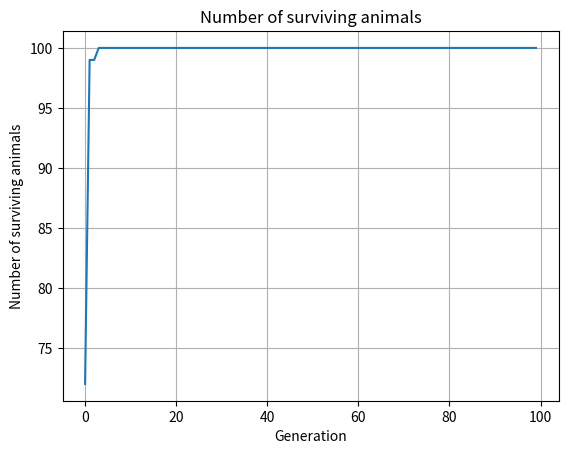
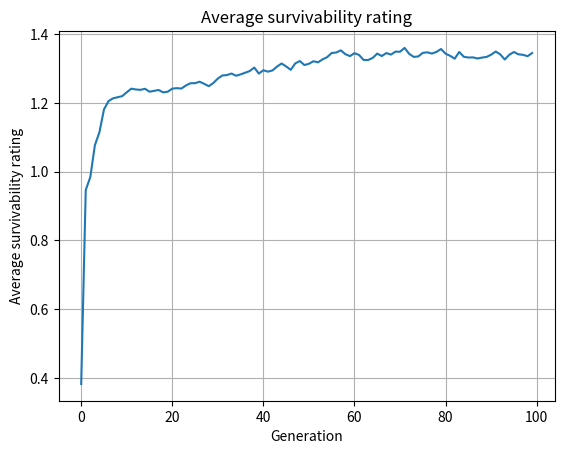
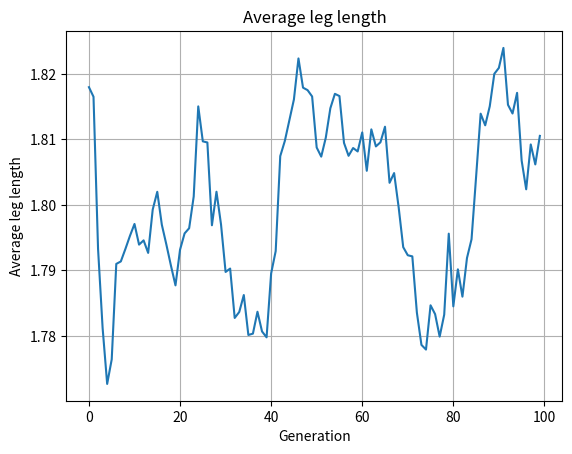
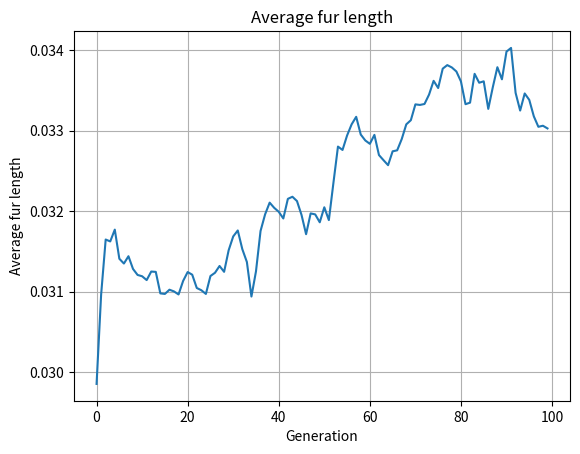
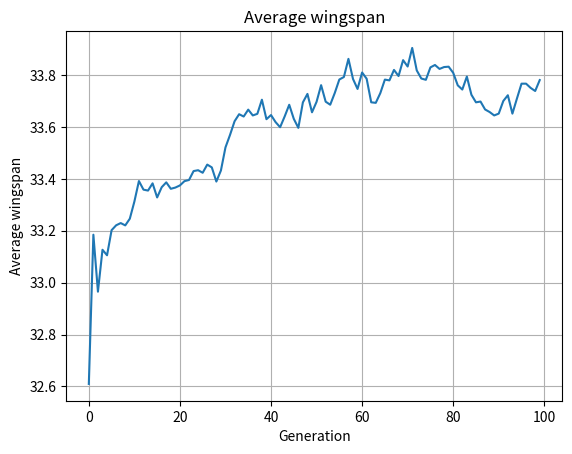
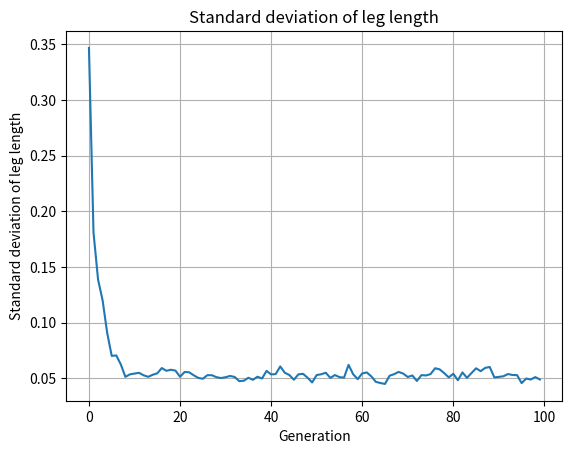
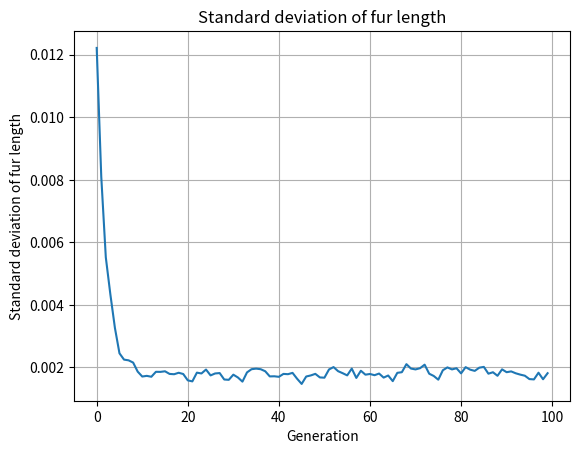
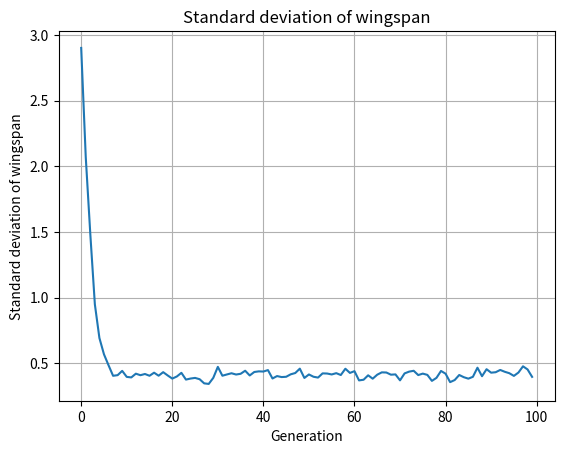

Generate these figures, in order, with matplotlib:
"""First draft of an evolution simulator code for KID Museum.

Generates zorks (winged giraffe-like animals) with random traits.  Grades each zork's survivability based on its
traits.  Culls zorks that fall below a certain threshold.  Zorks mate in random pairs to create new zorks
"""

# Imports
import random
import statistics
from matplotlib import pyplot as plt

# Todos
    # Within the scope of KID Museum:
        # TODO: Simplify code using list comprehension?
        # TODO: Figure out how kids can interact with it.  Is it a black box where they get to control parameters, and thus gain intuition about evolution?
        # TODO: Draw zorks graphically?
    # Beyond the scope of KID Museum:
        # TODO: Let culling decision be based on not only survivability rating, but also random chance.  It shouldn't be fully predetermined whether a zork survives based on their traits.
        # TODO: Let culling threshold be based on current population, to mimic environmental capacity.
        # TODO: Let the population change from generation to generation dynamically, instead of holding it constant.


# Zork class, including attributes and methods
class Zork:
    """A goofy animal with some traits."""

    def __init__(self, vitals, mutation_percentage, parent1=None, parent2=None, leg_length=None, fur_length=None, wingspan=None, final_survivability=None):
        """Vitals is a string: either "alive", "failed", or "retired".
        parent1 and parent2 are each tuples of integers (a, b), where a is the generation of the parent, and b is that
        parent's index in the generation.
        leg_length is a float.
        fur_length is a float.
        wingspan is a float.
        spectrum values represent the difference between the minimum and maximum possible values for a trait.
        final_survivability is a float.
        """
        self.vitals = vitals
        self.mutation_percentage = mutation_percentage
        self.parent1 = parent1
        self.parent2 = parent2
        self.boundaries_leg_length = (1.2, 2.5)         # Meters
        self.spectrum_leg_length = abs(self.boundaries_leg_length[1] - self.boundaries_leg_length[0])
        self.boundaries_fur_length = (0.0064, 0.0508)   # Meters
        self.spectrum_fur_length = abs(self.boundaries_fur_length[1] - self.boundaries_fur_length[0])
        self.boundaries_wingspan = (28, 38)             # Meters
        self.spectrum_wingspan = abs(self.boundaries_wingspan[1] - self.boundaries_wingspan[0])
        self.leg_length = leg_length
        self.fur_length = fur_length
        self.wingspan = wingspan
        self.final_survivability = final_survivability

    def set_traits(self):
        """Sets traits for this particular zork.  If this is a generation 0 zork, traits are completely random.
        Else, traits are based on the traits of parents, with some random noise thrown in.
        """
        if self.parent1 is None and self.parent2 is None:     # No parents; generate from random parameters.
            self.leg_length = random.uniform(self.boundaries_leg_length[0], self.boundaries_leg_length[1])
            self.fur_length = random.uniform(self.boundaries_fur_length[0], self.boundaries_fur_length[1])
            self.wingspan = random.uniform(self.boundaries_wingspan[0], self.boundaries_wingspan[1])
        else:   # This zork has parents; generate from average of parents' paremeters ± mutation * spectrum, then limit the trait to the boundaries if that trait exceeded the boundaries.
            self.leg_length = statistics.mean([self.parent1.leg_length, self.parent2.leg_length]) + random.uniform(-self.mutation_percentage, self.mutation_percentage) * self.spectrum_leg_length
            if self.leg_length < self.boundaries_leg_length[0]:
                self.leg_length = self.boundaries_leg_length[0]
            elif self.leg_length > self.boundaries_leg_length[1]:
                self.leg_length = self.boundaries_leg_length[1]

            self.fur_length = statistics.mean([self.parent1.fur_length, self.parent2.fur_length]) + random.uniform(-self.mutation_percentage, self.mutation_percentage) * self.spectrum_fur_length
            if self.fur_length < self.boundaries_fur_length[0]:
                self.fur_length = self.boundaries_fur_length[0]
            elif self.fur_length > self.boundaries_fur_length[1]:
                self.fur_length = self.boundaries_fur_length[1]

            self.wingspan = statistics.mean([self.parent1.wingspan, self.parent2.wingspan]) + random.uniform(-self.mutation_percentage, self.mutation_percentage) * self.spectrum_wingspan
            if self.wingspan < self.boundaries_wingspan[0]:
                self.wingspan = self.boundaries_wingspan[0]
            elif self.wingspan > self.boundaries_wingspan[1]:
                self.wingspan = self.boundaries_wingspan[1]

    def grade_survivability(self):
        """Outputs a survivability rating for this particular zork.
        Each trait results in a specific survivability rating, between -3 (extremely detrimental) and +3 (extremely
        beneficial).  Less important traits have smaller ranges in survivability ratings.

        legs of middle length are preferred; short legs make it hard for the zork to reach food, while excessively long legs cause blood pressure issues.  A negative quadratic function converts length to survivability_leg_length.
        short fur is slightly preferred; zorks live in a hot environment.  A linear function converts fur length to survivability_fur_length.
        long wingspan is preferred; zorks can only fly at all if their wingspan is 32 m or greater.  Else, wings are detrimental dead weight  A piecewise linear function converts wingspan to survivability_wingspan.


        final_survivability is the average of all other survivability ratings.
        """
        survivability_leg_length = -((6 ** 0.5 / 0.65) * (self.leg_length - 1.85)) ** 2 + 3
        survivability_fur_length = 45.045 * self.fur_length - 1.288
        if self.wingspan < 32:
            survivability_wingspan = -2
        else:
            survivability_wingspan = 0.5 * self.wingspan - 16

        self.final_survivability = statistics.mean([survivability_leg_length, survivability_fur_length, survivability_wingspan])
        return self.final_survivability


# Parameters
max_number_generations = 100    # Total number of generations to simulate.
threshold_to_survive = 0     # Minimum survivability rating that a zork needs not to fail.
zorks_per_generation = 100  # Number of zorks in each generation.
mutation_percentage = 0.05  # A child's trait will equal the average of their parents' traits plus or minus up to this percentage of the range for that trait.  0.05 is 5%.

# Set initial variables.
all_zorks = []  # List of lists.  Each list is a generation containing zorks_per_generation zorks.

# Main loop.
for generation in range(max_number_generations):
    # Create new zorks.
    zorks_this_generation = []
    if generation == 0:     # If this generation 0:
        for specimen in range(zorks_per_generation):
            zorks_this_generation.append(Zork("alive", mutation_percentage))
            zorks_this_generation[specimen].set_traits()
    else:   # If this isn't generation 0:
        # Retire all alive zorks from the last generation.
        for specimen in all_zorks[generation - 1]:
            if specimen.vitals == "alive":
                specimen.vitals = "retired"
        # Let surviving (and therefore now retired) zorks from generation-1 mate randomly to create a new generation of zorks_per_generation zorks.  For the new zorks, include setting parameters parent1 and parent2.  Zorks can self-reproduce on occasion.
        reproducing_zorks = [specimen for specimen in all_zorks[generation - 1] if specimen.vitals == "retired"]  # Create a list of retired zorks from the last generation.  All retired zorks have a chance to reproduce.
        for specimen in range(zorks_per_generation):
            zorks_this_generation.append(Zork("alive", mutation_percentage, parent1=random.choice(reproducing_zorks), parent2=random.choice(reproducing_zorks)))
            zorks_this_generation[specimen].set_traits()
        reproducing_zorks = []  # Empty list of reproducing_zorks to avoid confusion.

    all_zorks.append(zorks_this_generation)
    zorks_this_generation = []  # For clarity, because this list will now become outdated, empty it.

    # Grade each zork in this generation based on its traits, outputting a survivability rating.
    for specimen in all_zorks[generation]:
        specimen.grade_survivability()

    # Cull zorks in this generation whose survivability falls below a certain threshold.
    for specimen in all_zorks[generation]:
        if specimen.final_survivability < threshold_to_survive:
            specimen.vitals = "failed"

    # If this is the last generation, retire zorks in the final generation without them reproducing.
    if generation == max_number_generations - 1:
        for specimen in all_zorks[generation]:
            if specimen.vitals == "alive":
                specimen.vitals = "retired"



# Gather data to plot results
# Number of surviving zorks in each generation
group_survivors = []
for generation in all_zorks:
    survivors_this_generation = 0
    for zork in generation:
        if zork.vitals == "retired":
            survivors_this_generation = survivors_this_generation + 1
    group_survivors.append(survivors_this_generation)

# Average survivability in each generation
group_survivability = []
for generation in all_zorks:
    survivabilities_this_generation = []
    for zork in generation:
        survivabilities_this_generation.append(zork.final_survivability)
    group_survivability.append(statistics.mean(survivabilities_this_generation))

# Average traits and standard deviations within traits in each generation
group_leg_length = []
group_standard_deviation_leg_length = []
for generation in all_zorks:
    leg_length_this_generation = []
    for zork in generation:
        leg_length_this_generation.append(zork.leg_length)
    group_leg_length.append(statistics.mean(leg_length_this_generation))
    group_standard_deviation_leg_length.append(statistics.stdev(leg_length_this_generation))

group_fur_length = []
group_standard_deviation_fur_length = []
for generation in all_zorks:
    fur_length_this_generation = []
    for zork in generation:
        fur_length_this_generation.append(zork.fur_length)
    group_fur_length.append(statistics.mean(fur_length_this_generation))
    group_standard_deviation_fur_length.append(statistics.stdev(fur_length_this_generation))

group_wingspan = []
group_standard_deviation_wingspan = []
for generation in all_zorks:
    wingspan_this_generation = []
    for zork in generation:
        wingspan_this_generation.append(zork.wingspan)
    group_wingspan.append(statistics.mean(wingspan_this_generation))
    group_standard_deviation_wingspan.append(statistics.stdev(wingspan_this_generation))

# Plot results versus generation.
plt.figure()
plt.grid()
plt.plot(range(max_number_generations), group_survivors)
plt.title("Number of surviving animals")
plt.ylabel("Number of surviving animals")
plt.xlabel("Generation")

plt.figure()
plt.grid()
plt.plot(range(max_number_generations), group_survivability)
plt.title("Average survivability rating")
plt.ylabel("Average survivability rating")
plt.xlabel("Generation")

plt.figure()
plt.grid()
plt.plot(range(max_number_generations), group_leg_length)
plt.title("Average leg length")
plt.ylabel("Average leg length")
plt.xlabel("Generation")

plt.figure()
plt.grid()
plt.plot(range(max_number_generations), group_fur_length)
plt.title("Average fur length")
plt.ylabel("Average fur length")
plt.xlabel("Generation")


plt.figure()
plt.grid()
plt.plot(range(max_number_generations), group_wingspan)
plt.title("Average wingspan")
plt.ylabel("Average wingspan")
plt.xlabel("Generation")

plt.figure()
plt.grid()
plt.plot(range(max_number_generations), group_standard_deviation_leg_length)
plt.title("Standard deviation of leg length")
plt.ylabel("Standard deviation of leg length")
plt.xlabel("Generation")

plt.figure()
plt.grid()
plt.plot(range(max_number_generations), group_standard_deviation_fur_length)
plt.title("Standard deviation of fur length")
plt.ylabel("Standard deviation of fur length")
plt.xlabel("Generation")

plt.figure()
plt.grid()
plt.plot(range(max_number_generations), group_standard_deviation_wingspan)
plt.title("Standard deviation of wingspan")
plt.ylabel("Standard deviation of wingspan")
plt.xlabel("Generation")

plt.show()
